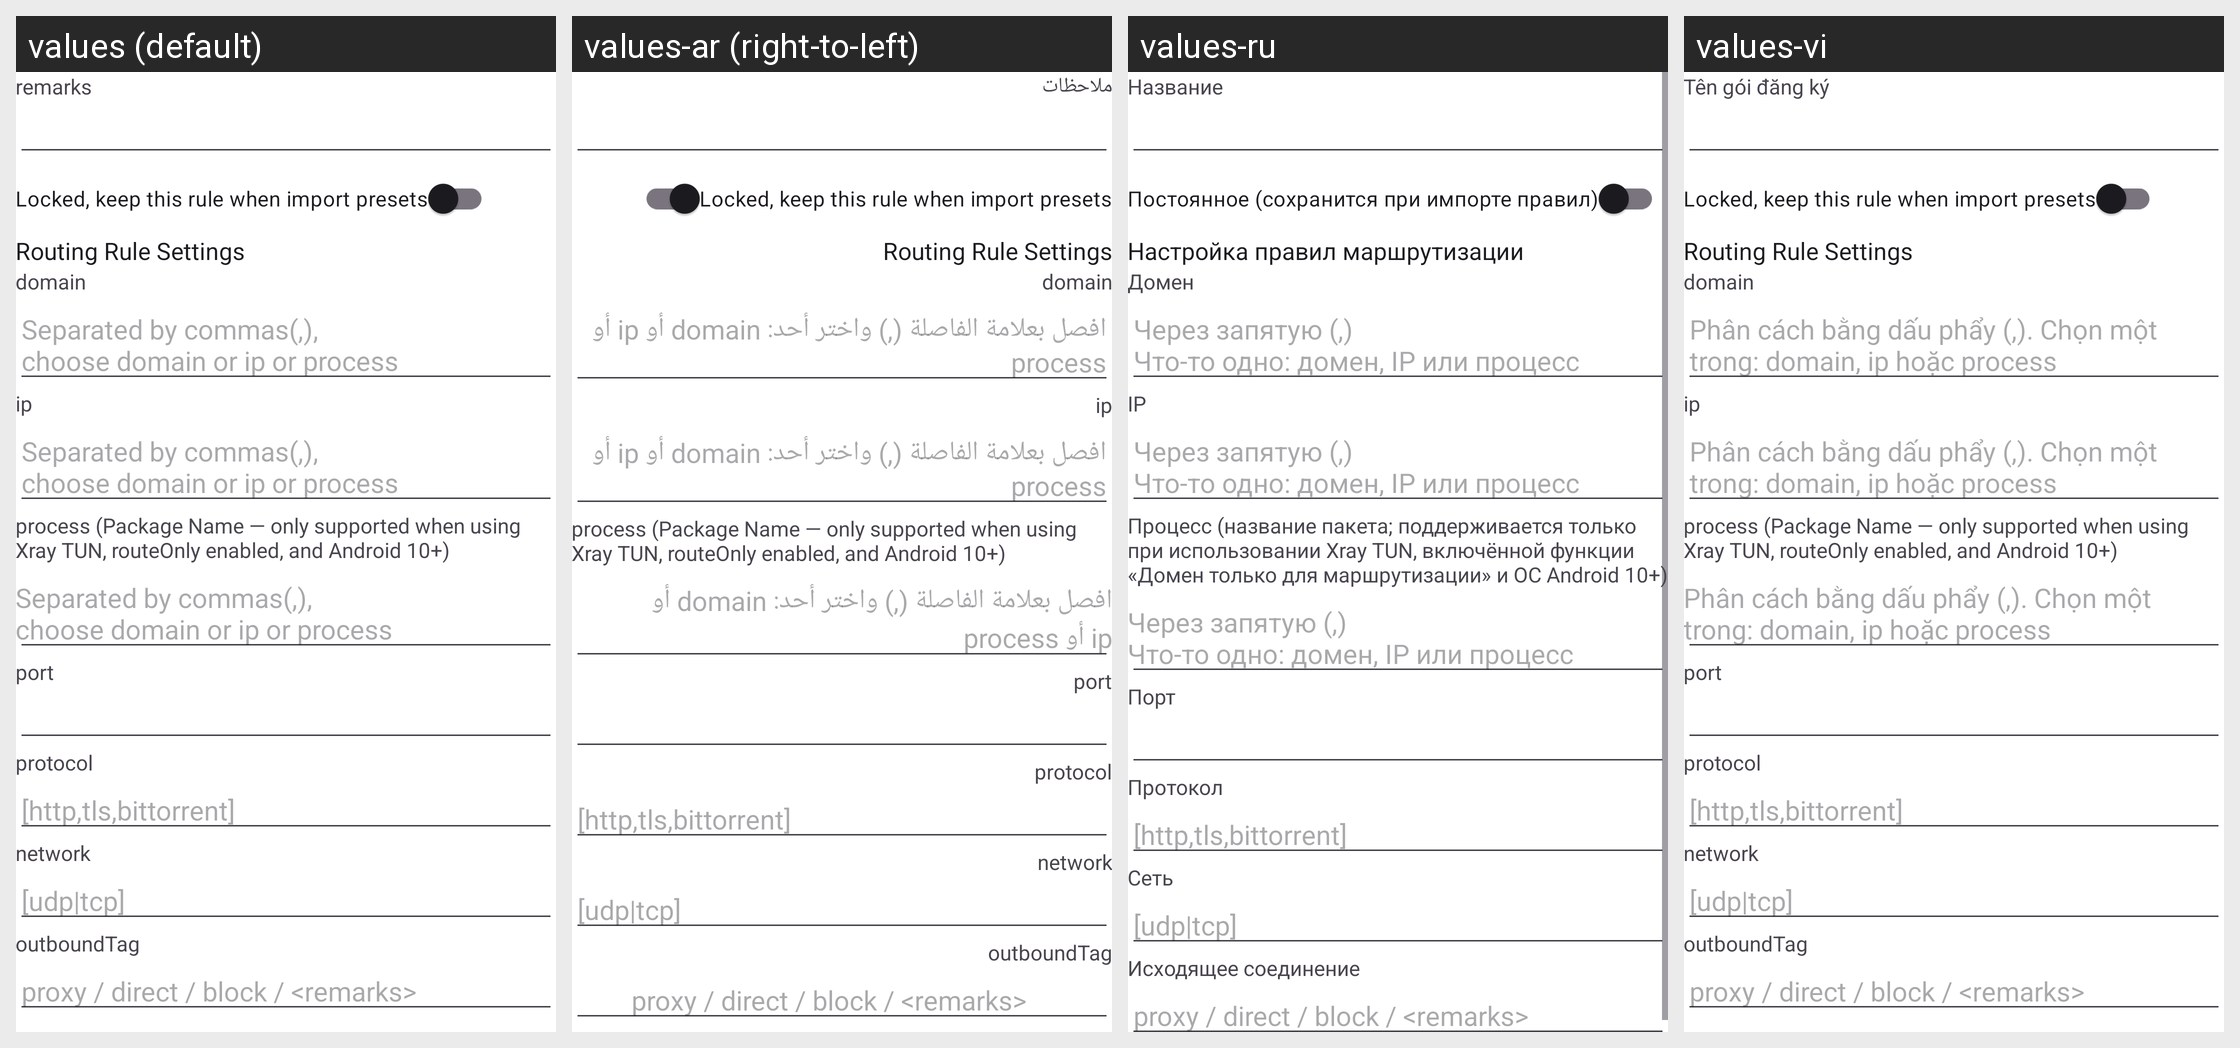

Translations of the strings shown on this Android screen, per locale in the grid:
Android screen res/layout/activity_routing_edit.xml rendered under 4 locales, left to right: values (default), values-ar (right-to-left), values-ru, values-vi. Device: Nexus 5 (rendered at 1080×1920; each locale shown at half size, 540×960, under a caption strip naming it); theme AppThemeDayNight.NoActionBar.
Other locales in the repository, not shown: values-fa, values-zh-rTW.
Strings drawn on this screen, with the default value and each locale's value (text and hints the layout hard-codes, and strings that could not be matched under every locale, appear in the picture but are not listed):

sub_setting_remarks
  values: remarks
  values-ar: ملاحظات
  values-ru: Название
  values-vi: Tên gói đăng ký

routing_settings_locked
  values: Locked, keep this rule when import presets
  values-ar: Locked, keep this rule when import presets
  values-ru: Постоянное (сохранится при импорте правил)
  values-vi: Locked, keep this rule when import presets

routing_settings_rule_title
  values: Routing Rule Settings
  values-ar: Routing Rule Settings
  values-ru: Настройка правил маршрутизации
  values-vi: Routing Rule Settings

routing_settings_domain
  values: domain
  values-ar: domain
  values-ru: Домен
  values-vi: domain

routing_settings_tips
  values: Separated by commas(,), 
      choose domain or ip or process
  values-ar: افصل بعلامة الفاصلة (,) واختر أحد: domain أو ip أو process
  values-ru: Через запятую (,)
      Что-то одно: домен, IP или процесс
  values-vi: Phân cách bằng dấu phẩy (,). Chọn một trong: domain, ip hoặc process

routing_settings_ip
  values: ip
  values-ar: ip
  values-ru: IP
  values-vi: ip

routing_settings_process
  values: process (Package Name — only supported when using Xray TUN, routeOnly enabled, and Android 10+)
  values-ar: process (Package Name — only supported when using Xray TUN, routeOnly enabled, and Android 10+)
  values-ru: Процесс (название пакета; поддерживается только при использовании Xray TUN, включённой функции «Домен только для маршрутизации» и ОС Android 10+)
  values-vi: process (Package Name — only supported when using Xray TUN, routeOnly enabled, and Android 10+)

routing_settings_port
  values: port
  values-ar: port
  values-ru: Порт
  values-vi: port

routing_settings_protocol
  values: protocol
  values-ar: protocol
  values-ru: Протокол
  values-vi: protocol

routing_settings_protocol_tip
  values: [http,tls,bittorrent]
  values-ar: [http,tls,bittorrent]
  values-ru: [http,tls,bittorrent]
  values-vi: [http,tls,bittorrent]

routing_settings_network
  values: network
  values-ar: network
  values-ru: Сеть
  values-vi: network

routing_settings_network_tip
  values: [udp|tcp]
  values-ar: [udp|tcp]
  values-ru: [udp|tcp]
  values-vi: [udp|tcp]

routing_settings_outbound_tag
  values: outboundTag
  values-ar: outboundTag
  values-ru: Исходящее соединение
  values-vi: outboundTag

routing_settings_outbound_tag_hint
  values: proxy / direct / block / <remarks>
  values-ar: proxy / direct / block / <remarks>  [not translated; the default value is used]
  values-ru: proxy / direct / block / <remarks>  [not translated; the default value is used]
  values-vi: proxy / direct / block / <remarks>  [not translated; the default value is used]
